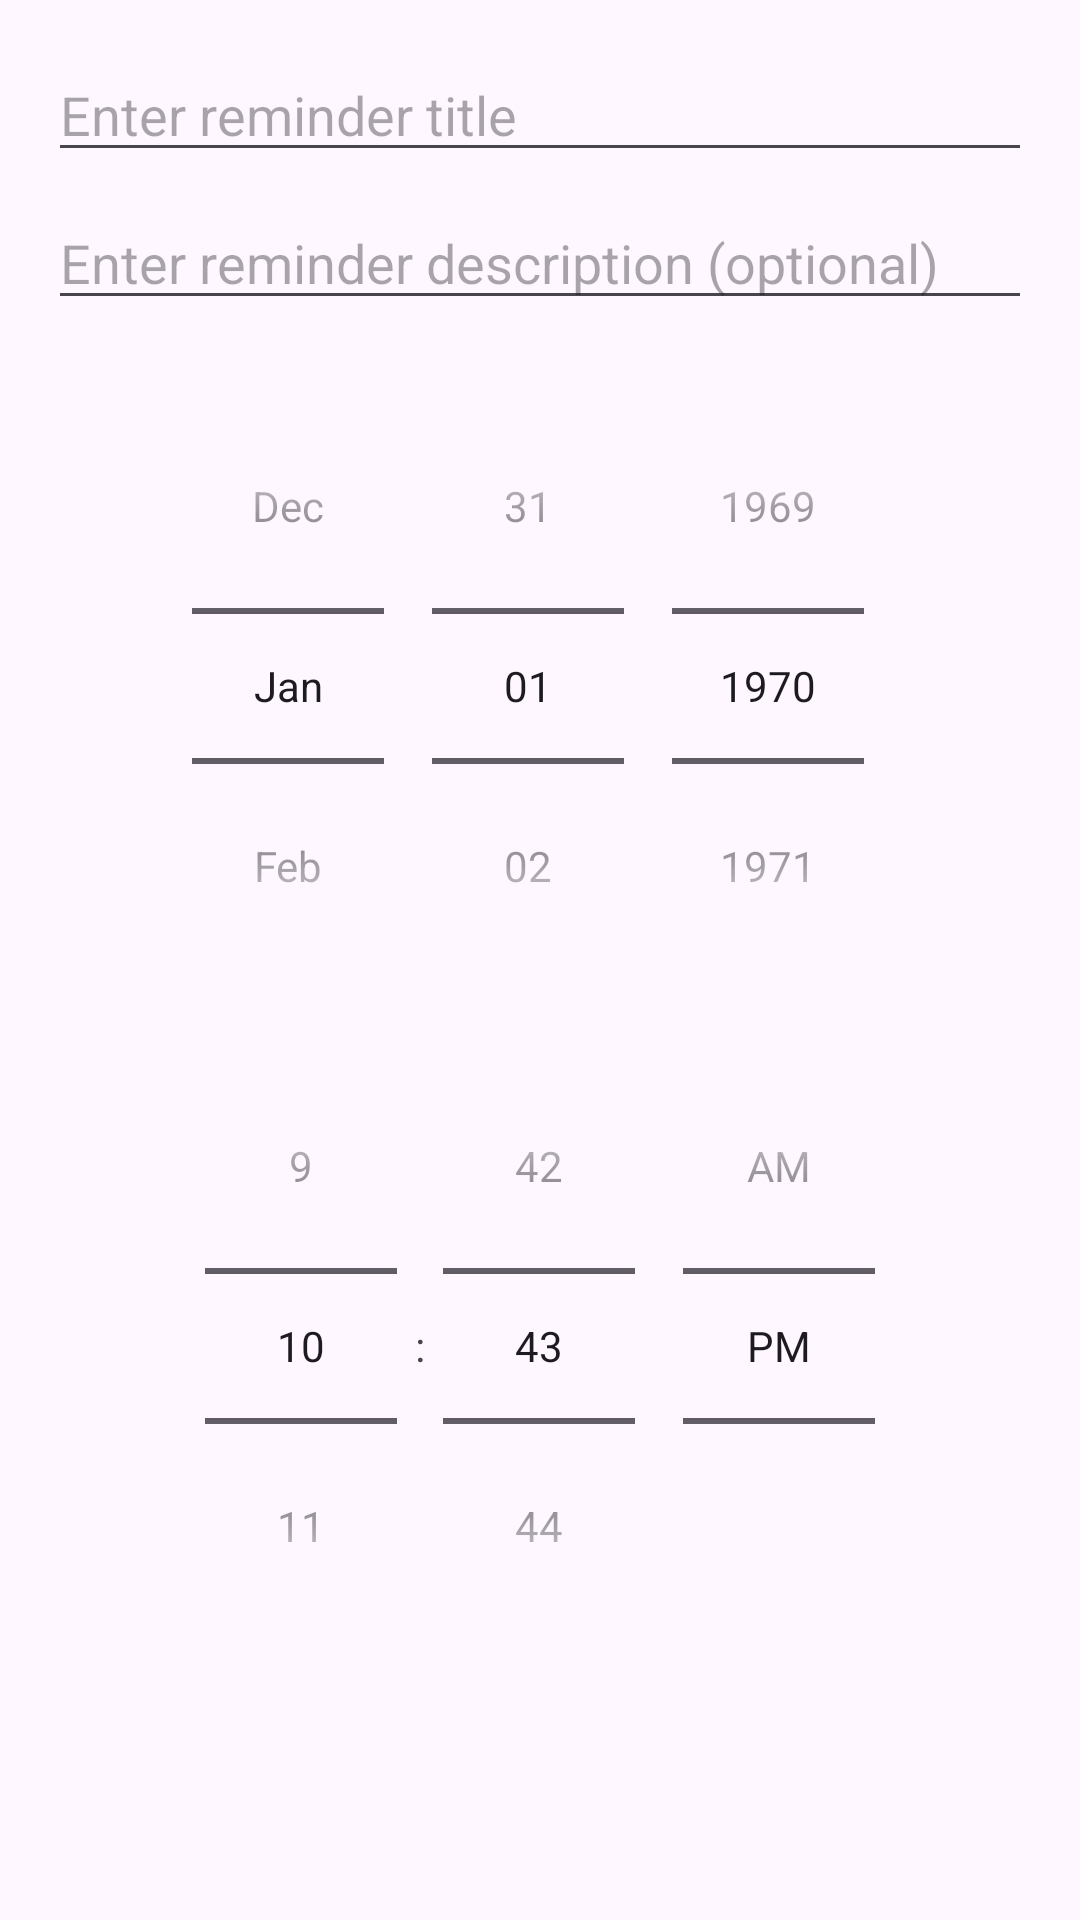

Produce the Android XML layout that renders to this screen, including the resource entries it uses.
<!-- AndroidManifest.xml: application theme Theme.Echo -->
<!-- res/layout/dialog_time_reminder.xml -->
<?xml version="1.0" encoding="utf-8"?>

<LinearLayout xmlns:android="http://schemas.android.com/apk/res/android"
    android:layout_width="match_parent"
    android:layout_height="wrap_content"
    android:orientation="vertical"
    android:padding="16dp">

    <EditText
        android:id="@+id/reminder_title"
        android:layout_width="match_parent"
        android:layout_height="wrap_content"
        android:hint="@string/reminder_title_hint"
        android:inputType="textCapSentences"
        android:maxLength="50" />

    <EditText
        android:id="@+id/reminder_description"
        android:layout_width="match_parent"
        android:layout_height="wrap_content"
        android:hint="@string/reminder_description_hint"
        android:inputType="textMultiLine|textCapSentences"
        android:maxLines="4"
        android:layout_marginTop="8dp" />

    <DatePicker
        android:id="@+id/reminder_date_picker"
        android:layout_width="match_parent"
        android:layout_height="wrap_content"
        android:layout_marginTop="16dp"
        android:calendarViewShown="false"
        android:datePickerMode="spinner" />

    <TimePicker
        android:id="@+id/reminder_time_picker"
        android:layout_width="match_parent"
        android:layout_height="wrap_content"
        android:layout_marginTop="8dp"
        android:timePickerMode="spinner" />

</LinearLayout>
<!-- resources referenced by this layout -->
<resources>
  <string name="reminder_description_hint">Enter reminder description (optional)</string>
  <string name="reminder_title_hint">Enter reminder title</string>
  <style name="Theme.Echo" parent="Theme.MaterialComponents.DayNight.NoActionBar">
          <item name="android:windowBackground">@color/echo_blue</item>
          <item name="colorPrimary">@color/echo_blue</item>
          <item name="colorPrimaryVariant">@color/echo_blue_dark</item>
          <item name="colorOnPrimary">@color/white</item>
          <item name="colorSecondary">@color/echo_blue</item>
          <item name="colorSecondaryVariant">@color/echo_blue_light</item>
          <item name="colorOnSecondary">@color/white</item>
          <item name="android:statusBarColor">@color/echo_blue_dark</item>
          <item name="actionBarTheme">@style/Theme.Echo.ActionBar</item>
          <item name="toolbarStyle">@style/Theme.Echo.Toolbar</item>
      </style>
  <color name="echo_blue">#2196F3</color>
  <color name="echo_blue_dark">#1976D2</color>
  <color name="white">#FFFFFF</color>
  <color name="echo_blue_light">#64B5F6</color>
  <style name="Theme.Echo.ActionBar" parent="ThemeOverlay.MaterialComponents.ActionBar">
          <item name="android:background">@color/white</item>
          <item name="titleTextColor">@color/echo_blue</item>
          <item name="android:textColorPrimary">@color/echo_blue</item>
      </style>
  <style name="Theme.Echo.Toolbar" parent="Widget.MaterialComponents.Toolbar">
          <item name="android:background">@color/white</item>
          <item name="titleTextColor">@color/echo_blue</item>
          <item name="android:textColorPrimary">@color/echo_blue</item>
      </style>
</resources>
